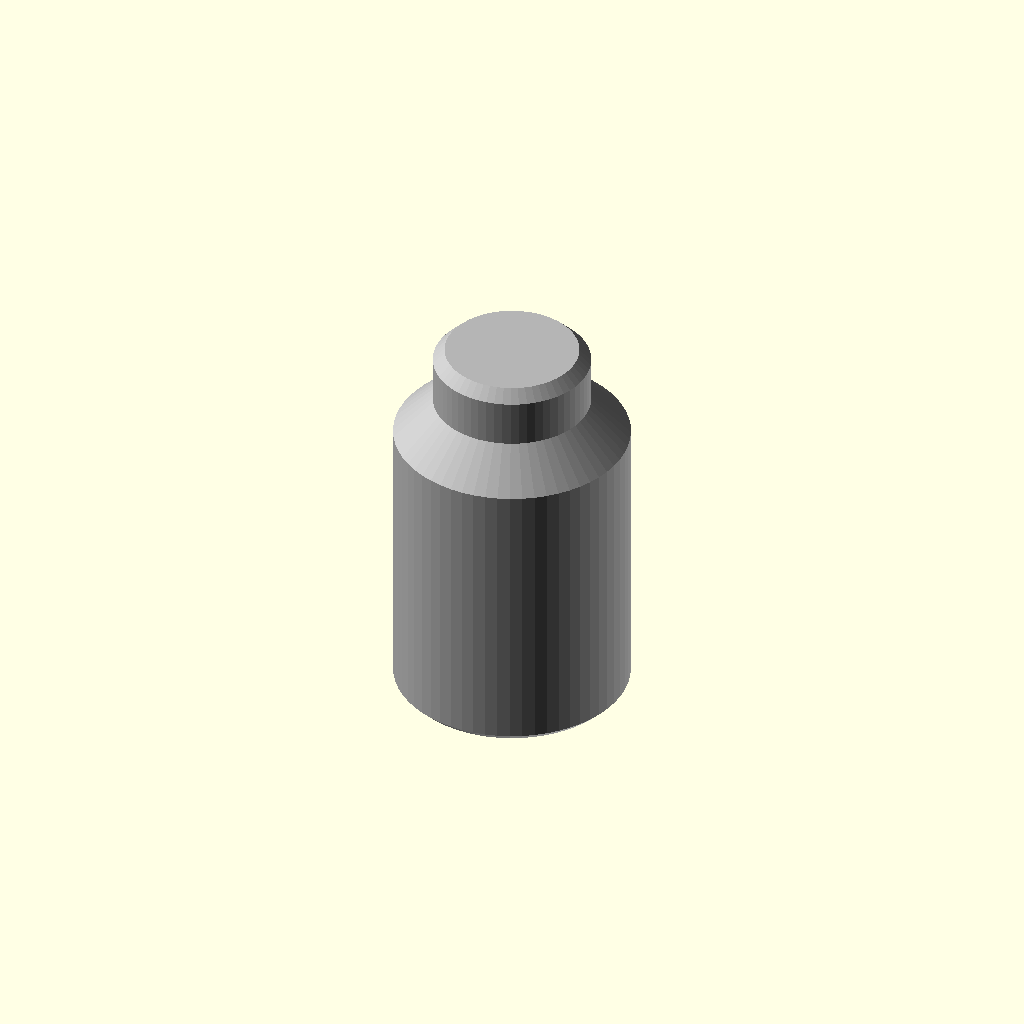
Cell 1: rendered with the file's own defaults.
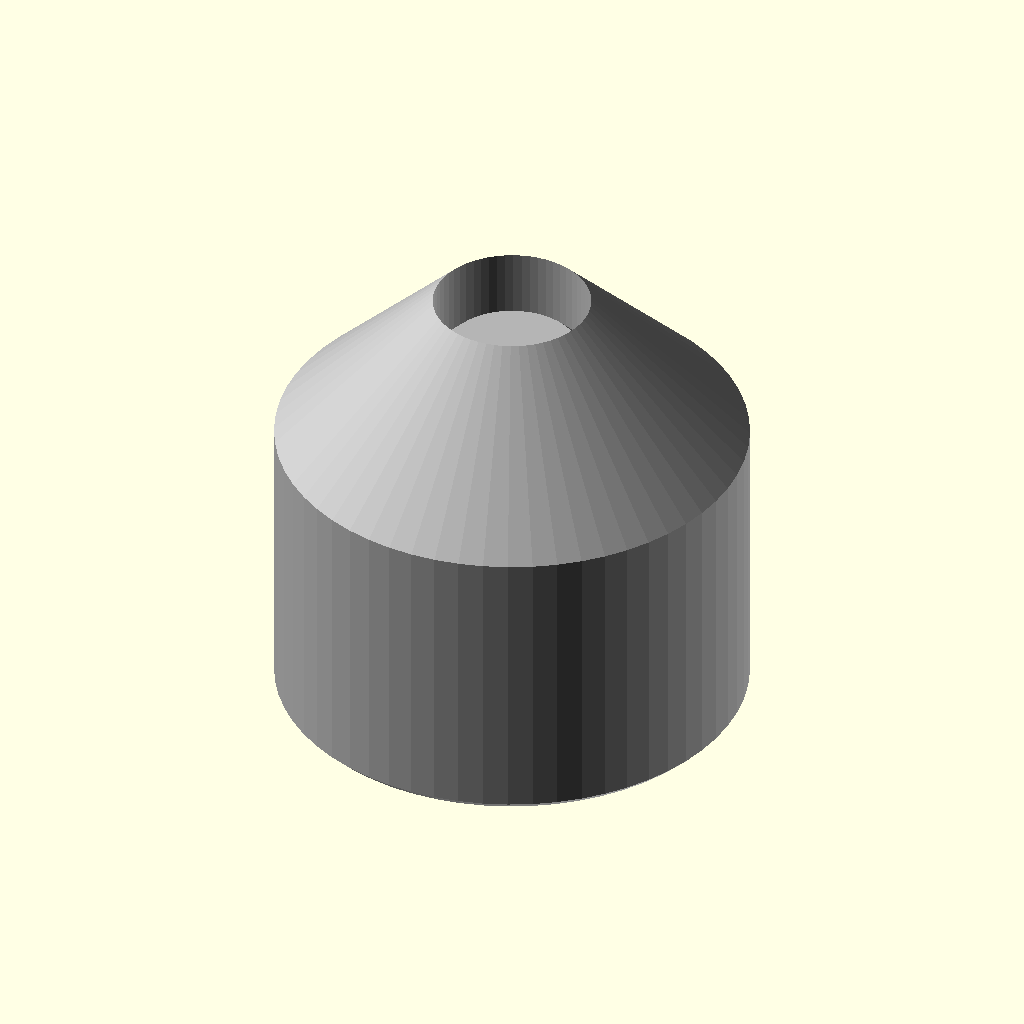
Cell 2: diameter = 24 (everything else at default).
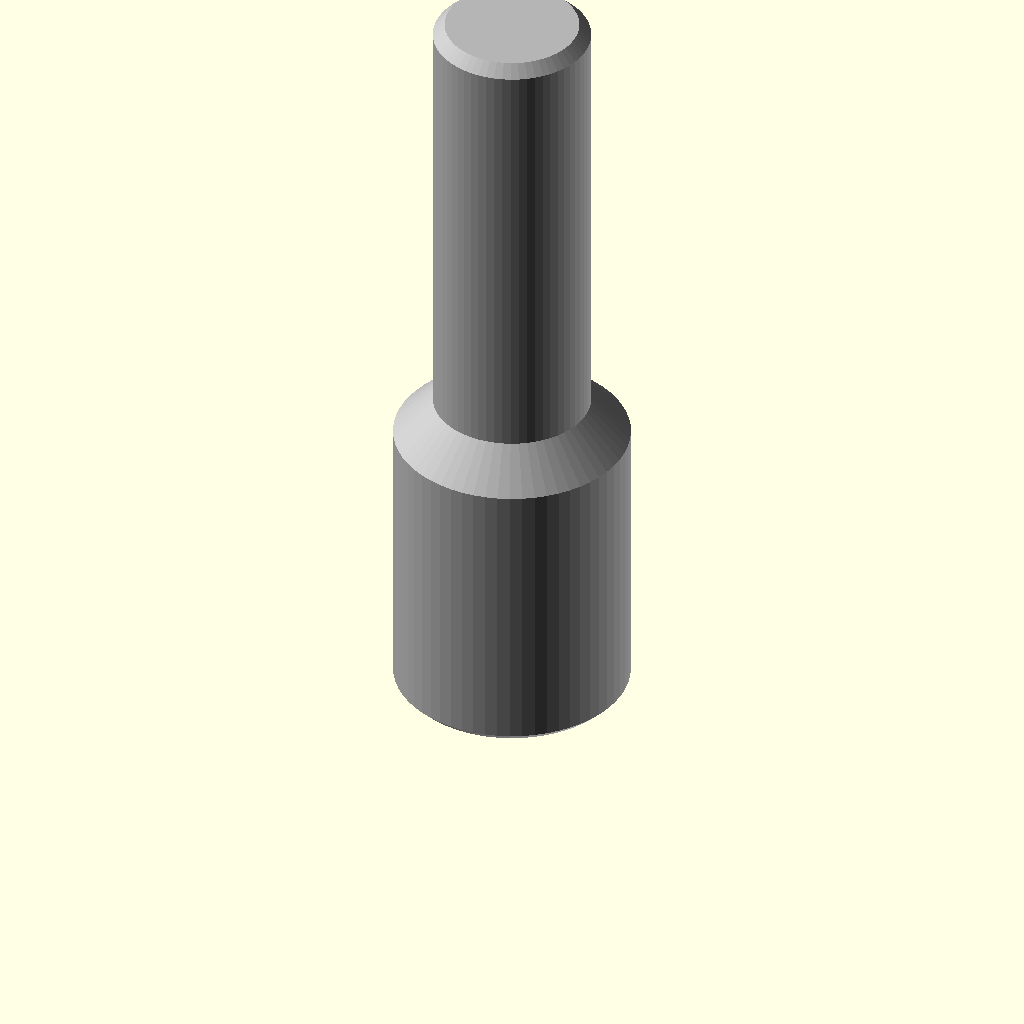
Cell 3: the same model with height = 40.
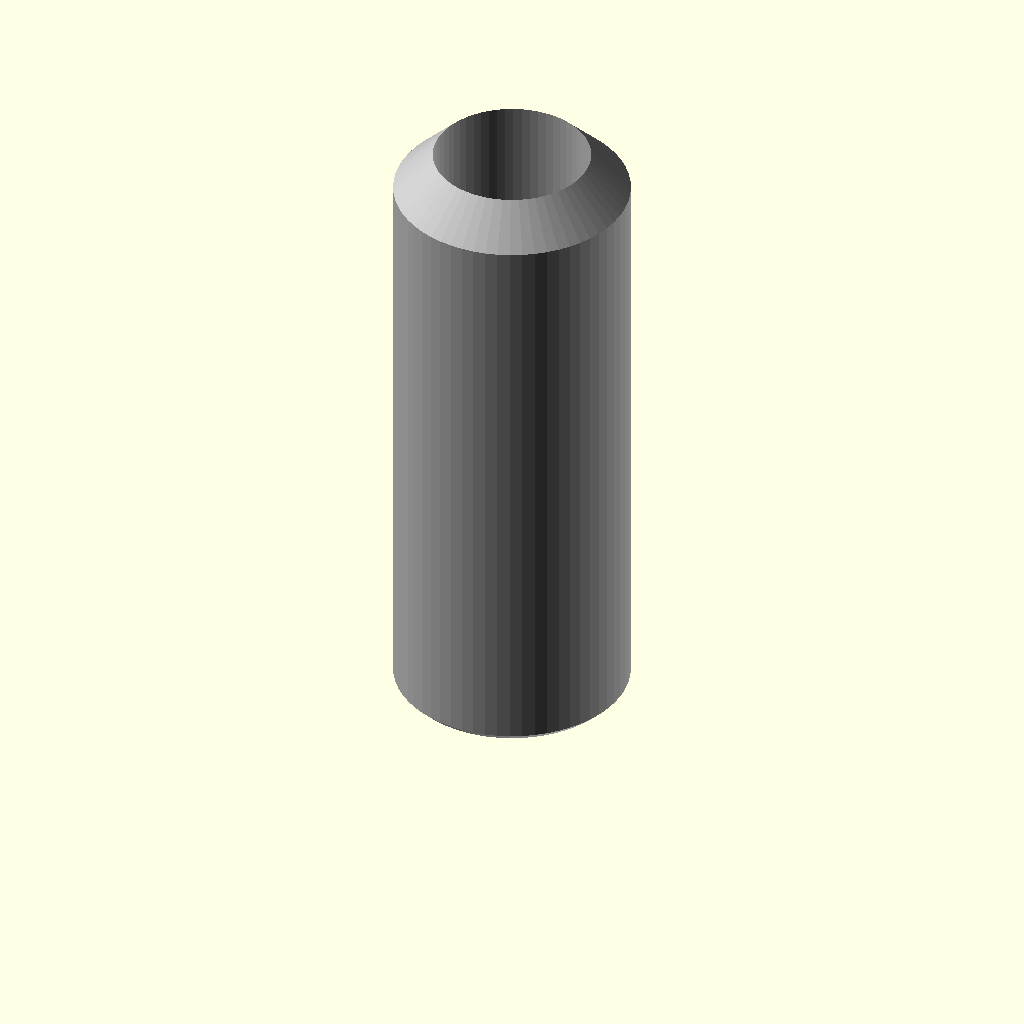
Cell 4 — body_h set to 30, the other parameters unchanged.
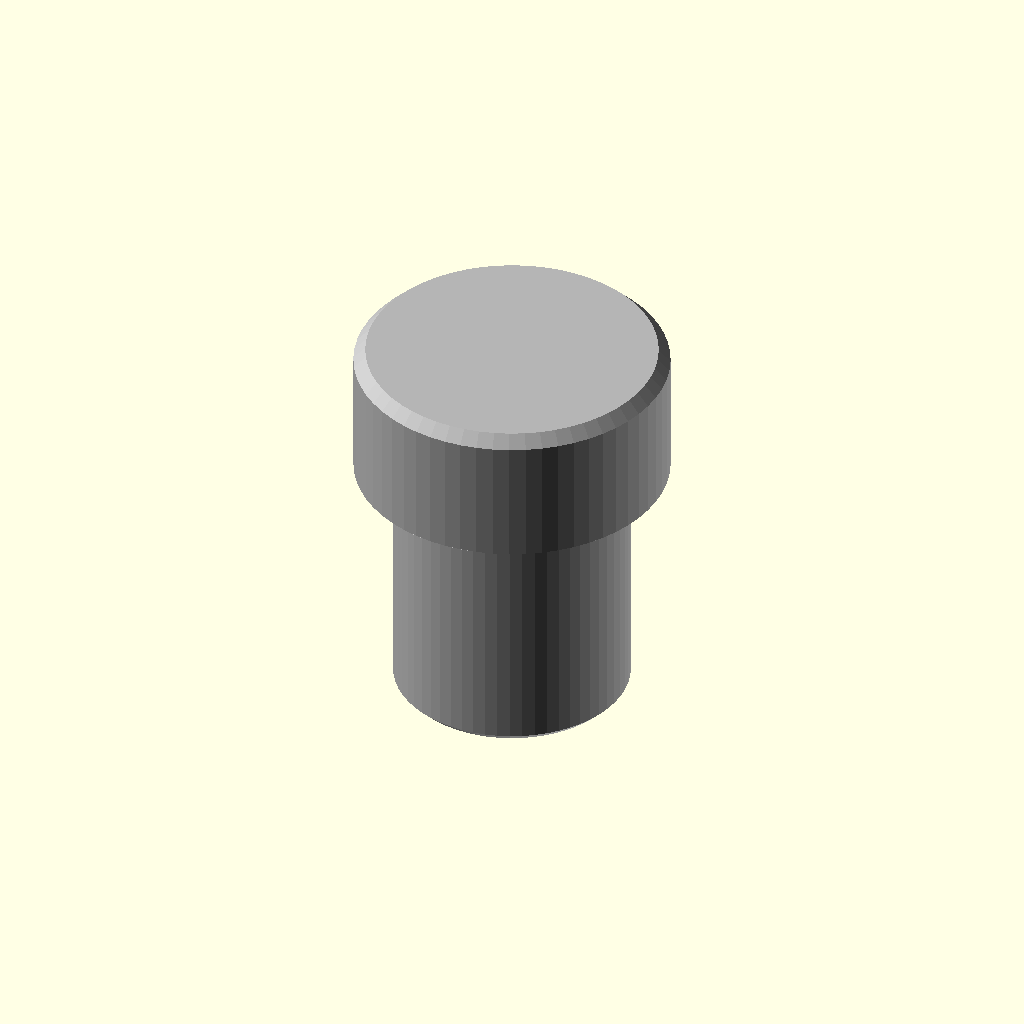
Cell 5: the same model with cap_d = 16.
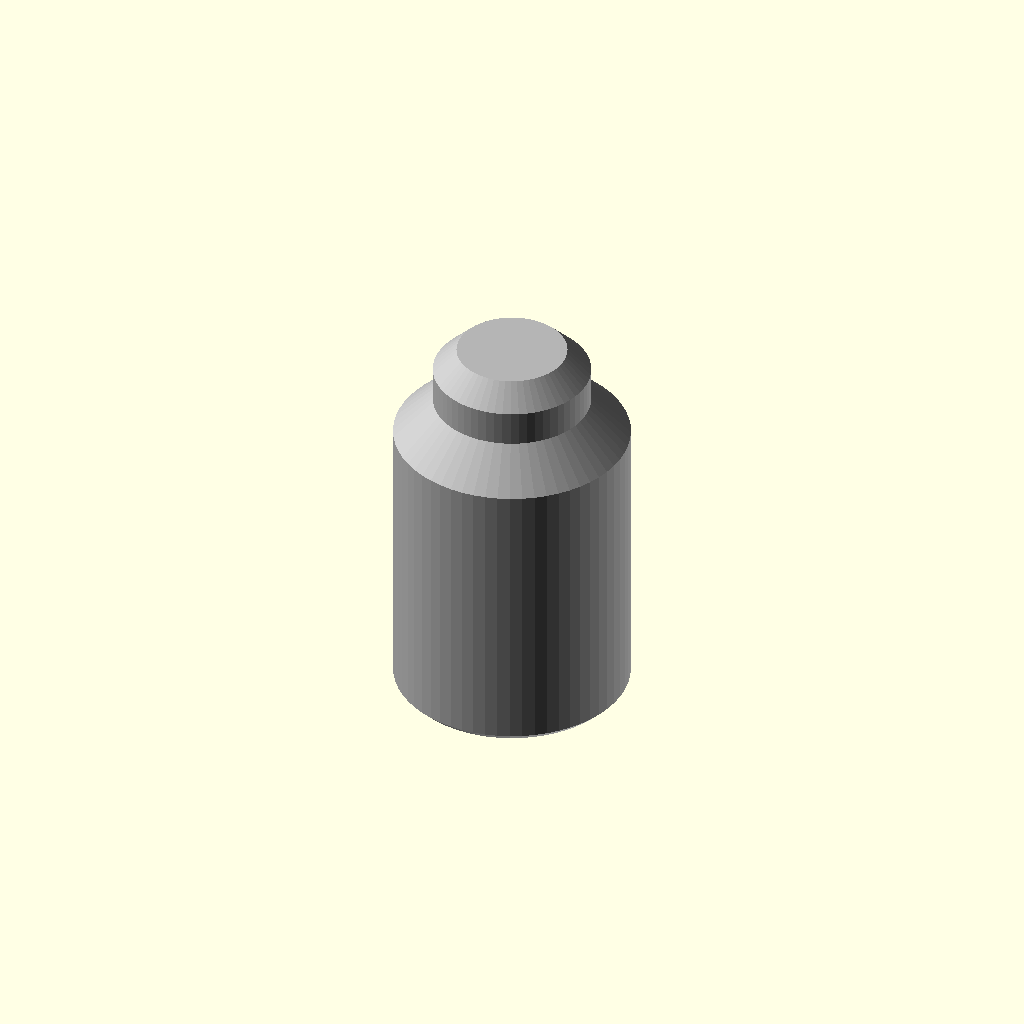
Cell 6: the same model with top_chamfer = 1.2.
All cells are drawn from one camera (rotation 55°, 0°, 25°, orthographic, colour scheme Cornfield), so only the parameter changes between them.
Source of the model, antibiotic_vial.scad:
// antibiotic_vial.scad - antibiotic container (design_brief.md 4.17): a small drug vial standing
// on the table. 30 in five colours, six of each; the colour is the code and the group decides
// what each one means, so the part carries no text. Ø12 x 20 mm: body to 15, 45 deg shoulder to
// a Ø8 crimp cap, 0.4 mm bottom and 0.6 mm top chamfer. Single colour, prints upright.
// Export: openscad -o antibiotic_vial.stl antibiotic_vial.scad
include <common.scad>

diameter    = 12;               // body; at or above the 12 mm handling minimum
height      = 20;
body_h      = 15;               // top of the straight body, where the shoulder starts
cap_d       = 8;
shoulder_h  = (diameter - cap_d) / 2;   // 2, so the shoulder is at 45 deg
top_chamfer = 0.6;

module antibiotic_vial() {
    r = diameter / 2; rc = cap_d / 2; cb = chamfer_bottom;
    band_colour(1) rotate_extrude()
        polygon([[0, 0], [r - cb, 0], [r, cb], [r, body_h], [rc, body_h + shoulder_h],
                 [rc, height - top_chamfer], [rc - top_chamfer, height], [0, height]]);
}

antibiotic_vial();
Customizer parameters (derived from the source; name, type, default, range or options):
diameter: number, default 12
height: number, default 20
body_h: number, default 15
cap_d: number, default 8
top_chamfer: number, default 0.6
